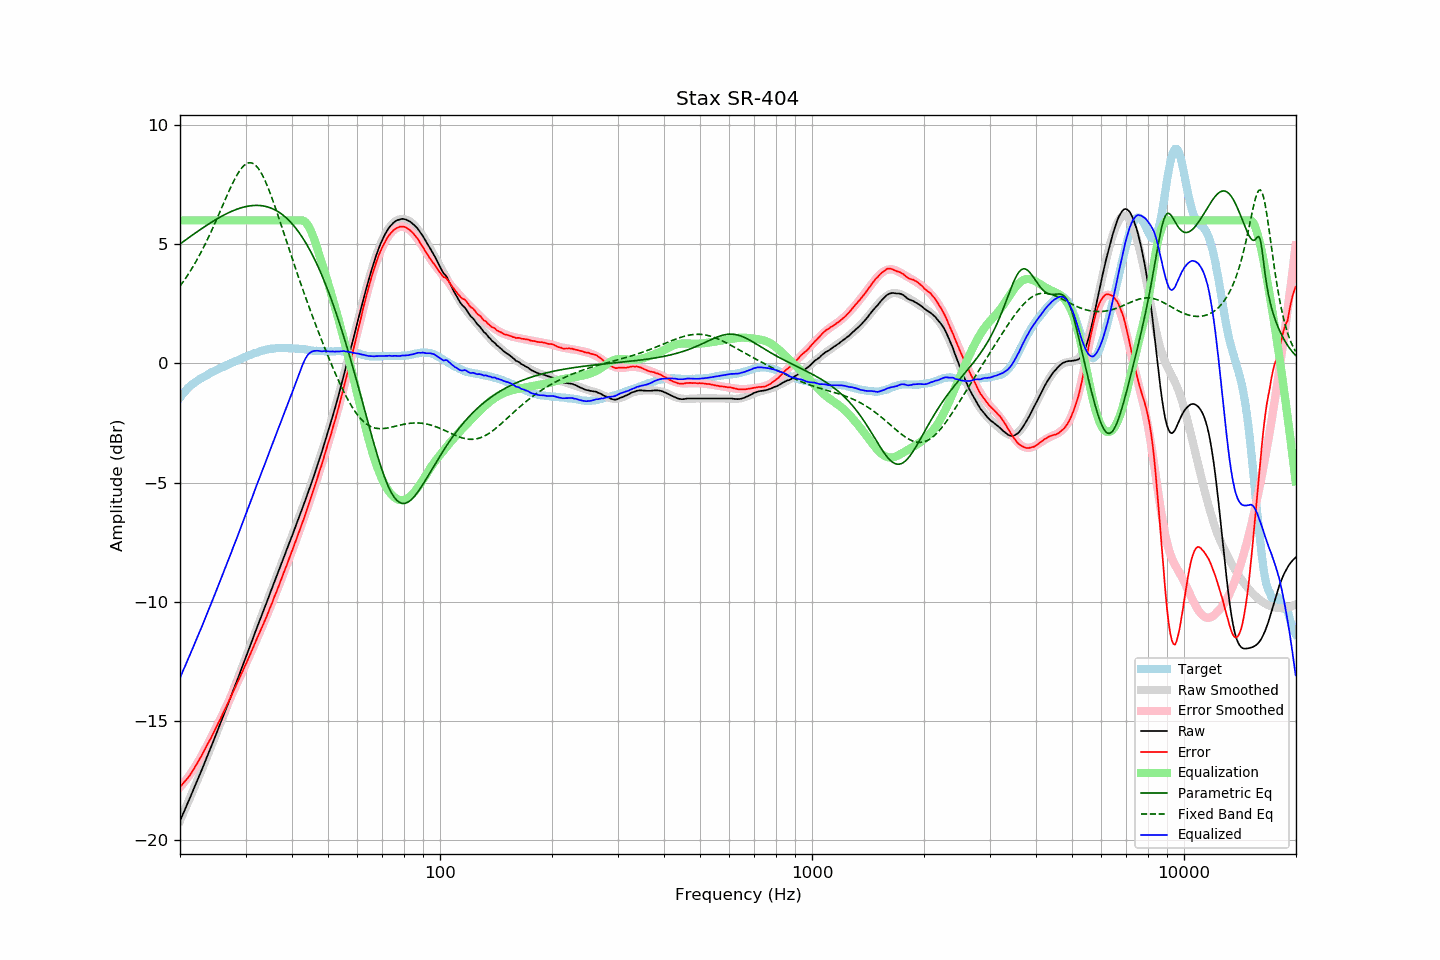

Values plotted in this chart, from the file beside it:
frequency, raw, error, smoothed, error_smoothed, equalization, parametric_eq, fixed_band_eq, equalized_raw, equalized_smoothed, target
20.00, -19.18, -17.74, -19.18, -17.77, 6.00, 5.01, 3.24, -13.18, -13.18, -1.43
20.20, -19.03, -17.68, -19.03, -17.69, 6.00, 5.06, 3.33, -13.03, -13.03, -1.34
20.40, -18.87, -17.60, -18.87, -17.61, 6.00, 5.11, 3.43, -12.87, -12.87, -1.26
20.61, -18.72, -17.53, -18.72, -17.53, 6.00, 5.15, 3.52, -12.72, -12.72, -1.20
20.81, -18.56, -17.45, -18.56, -17.44, 6.00, 5.20, 3.62, -12.56, -12.56, -1.10
21.02, -18.40, -17.37, -18.40, -17.35, 6.00, 5.25, 3.73, -12.40, -12.40, -1.03
21.23, -18.25, -17.28, -18.25, -17.26, 6.00, 5.30, 3.83, -12.25, -12.25, -0.97
21.44, -18.09, -17.18, -18.09, -17.16, 6.00, 5.35, 3.94, -12.09, -12.09, -0.91
21.66, -17.93, -17.07, -17.93, -17.06, 6.00, 5.40, 4.05, -11.93, -11.93, -0.86
21.87, -17.77, -16.96, -17.77, -16.96, 6.00, 5.44, 4.16, -11.77, -11.77, -0.81
22.09, -17.61, -16.85, -17.61, -16.85, 6.00, 5.49, 4.28, -11.61, -11.61, -0.76
22.31, -17.45, -16.74, -17.45, -16.74, 6.00, 5.54, 4.40, -11.45, -11.45, -0.71
22.54, -17.29, -16.62, -17.29, -16.62, 6.00, 5.58, 4.52, -11.29, -11.29, -0.67
22.76, -17.13, -16.50, -17.13, -16.50, 6.00, 5.63, 4.65, -11.13, -11.13, -0.63
22.99, -16.97, -16.37, -16.96, -16.38, 6.00, 5.68, 4.78, -10.97, -10.96, -0.60
23.22, -16.80, -16.24, -16.80, -16.25, 6.00, 5.72, 4.91, -10.80, -10.80, -0.56
23.45, -16.64, -16.12, -16.63, -16.12, 6.00, 5.77, 5.05, -10.64, -10.63, -0.52
23.69, -16.47, -15.99, -16.47, -16.00, 6.00, 5.81, 5.19, -10.47, -10.47, -0.48
23.92, -16.30, -15.86, -16.30, -15.87, 6.00, 5.85, 5.33, -10.30, -10.30, -0.44
24.16, -16.14, -15.75, -16.14, -15.73, 6.00, 5.90, 5.47, -10.14, -10.14, -0.39
24.40, -15.97, -15.61, -15.97, -15.60, 6.00, 5.94, 5.62, -9.97, -9.97, -0.36
24.65, -15.80, -15.47, -15.80, -15.47, 6.00, 5.98, 5.77, -9.80, -9.80, -0.33
24.89, -15.63, -15.33, -15.63, -15.33, 6.00, 6.02, 5.92, -9.63, -9.63, -0.30
25.14, -15.46, -15.20, -15.46, -15.20, 6.00, 6.06, 6.07, -9.46, -9.46, -0.26
25.39, -15.29, -15.05, -15.29, -15.06, 6.00, 6.10, 6.23, -9.29, -9.29, -0.23
25.65, -15.12, -14.93, -15.12, -14.92, 6.00, 6.14, 6.38, -9.12, -9.12, -0.19
25.91, -14.95, -14.78, -14.95, -14.78, 6.00, 6.17, 6.54, -8.95, -8.95, -0.17
26.16, -14.78, -14.63, -14.78, -14.64, 6.00, 6.21, 6.70, -8.78, -8.78, -0.14
26.43, -14.61, -14.51, -14.60, -14.50, 6.00, 6.25, 6.85, -8.61, -8.60, -0.11
26.69, -14.43, -14.35, -14.43, -14.36, 6.00, 6.28, 7.01, -8.43, -8.43, -0.08
26.96, -14.26, -14.21, -14.26, -14.21, 6.00, 6.31, 7.16, -8.26, -8.26, -0.05
27.23, -14.08, -14.07, -14.08, -14.07, 6.00, 6.34, 7.31, -8.08, -8.08, -0.01
27.50, -13.91, -13.93, -13.91, -13.92, 6.00, 6.37, 7.45, -7.91, -7.91, 0.02
27.77, -13.73, -13.77, -13.73, -13.78, 6.00, 6.40, 7.59, -7.73, -7.73, 0.04
28.05, -13.56, -13.64, -13.56, -13.63, 6.00, 6.43, 7.72, -7.56, -7.56, 0.08
28.33, -13.38, -13.48, -13.38, -13.49, 6.00, 6.46, 7.85, -7.38, -7.38, 0.10
28.62, -13.21, -13.34, -13.21, -13.34, 6.00, 6.48, 7.96, -7.21, -7.21, 0.13
28.90, -13.03, -13.20, -13.03, -13.20, 6.00, 6.50, 8.07, -7.03, -7.03, 0.17
29.19, -12.85, -13.04, -12.85, -13.05, 6.00, 6.52, 8.16, -6.85, -6.85, 0.19
29.48, -12.67, -12.90, -12.67, -12.90, 6.00, 6.54, 8.24, -6.67, -6.67, 0.24
29.78, -12.49, -12.75, -12.49, -12.75, 6.00, 6.56, 8.31, -6.49, -6.49, 0.26
30.08, -12.32, -12.61, -12.31, -12.60, 6.00, 6.58, 8.36, -6.32, -6.31, 0.28
30.38, -12.14, -12.45, -12.13, -12.45, 6.00, 6.59, 8.40, -6.14, -6.13, 0.31
30.68, -11.96, -12.30, -11.96, -12.29, 6.00, 6.60, 8.41, -5.96, -5.96, 0.34
30.99, -11.78, -12.14, -11.78, -12.14, 6.00, 6.61, 8.42, -5.78, -5.78, 0.36
31.30, -11.60, -11.99, -11.60, -11.99, 6.00, 6.62, 8.40, -5.60, -5.60, 0.39
31.61, -11.41, -11.83, -11.42, -11.84, 6.00, 6.62, 8.36, -5.41, -5.42, 0.42
31.93, -11.23, -11.67, -11.24, -11.68, 6.00, 6.63, 8.31, -5.23, -5.24, 0.44
32.24, -11.06, -11.51, -11.06, -11.53, 6.00, 6.63, 8.24, -5.06, -5.06, 0.46
32.57, -10.88, -11.37, -10.89, -11.37, 6.00, 6.62, 8.15, -4.88, -4.89, 0.48
32.89, -10.71, -11.22, -10.71, -11.22, 6.00, 6.62, 8.05, -4.71, -4.71, 0.51
33.22, -10.53, -11.06, -10.53, -11.06, 6.00, 6.61, 7.93, -4.53, -4.53, 0.53
33.55, -10.36, -10.91, -10.35, -10.90, 6.00, 6.60, 7.80, -4.36, -4.35, 0.55
33.89, -10.19, -10.75, -10.18, -10.74, 6.00, 6.59, 7.65, -4.19, -4.18, 0.56
34.23, -10.01, -10.60, -10.00, -10.58, 6.00, 6.57, 7.49, -4.01, -4.00, 0.59
34.57, -9.83, -10.42, -9.82, -10.42, 6.00, 6.55, 7.33, -3.83, -3.82, 0.59
34.92, -9.64, -10.24, -9.65, -10.25, 6.00, 6.53, 7.16, -3.64, -3.65, 0.60
35.27, -9.47, -10.09, -9.47, -10.09, 6.00, 6.50, 6.97, -3.47, -3.47, 0.62
35.62, -9.29, -9.91, -9.29, -9.92, 6.00, 6.47, 6.79, -3.29, -3.29, 0.62
35.97, -9.11, -9.73, -9.12, -9.75, 6.00, 6.44, 6.59, -3.11, -3.12, 0.63
... 635 more rows
